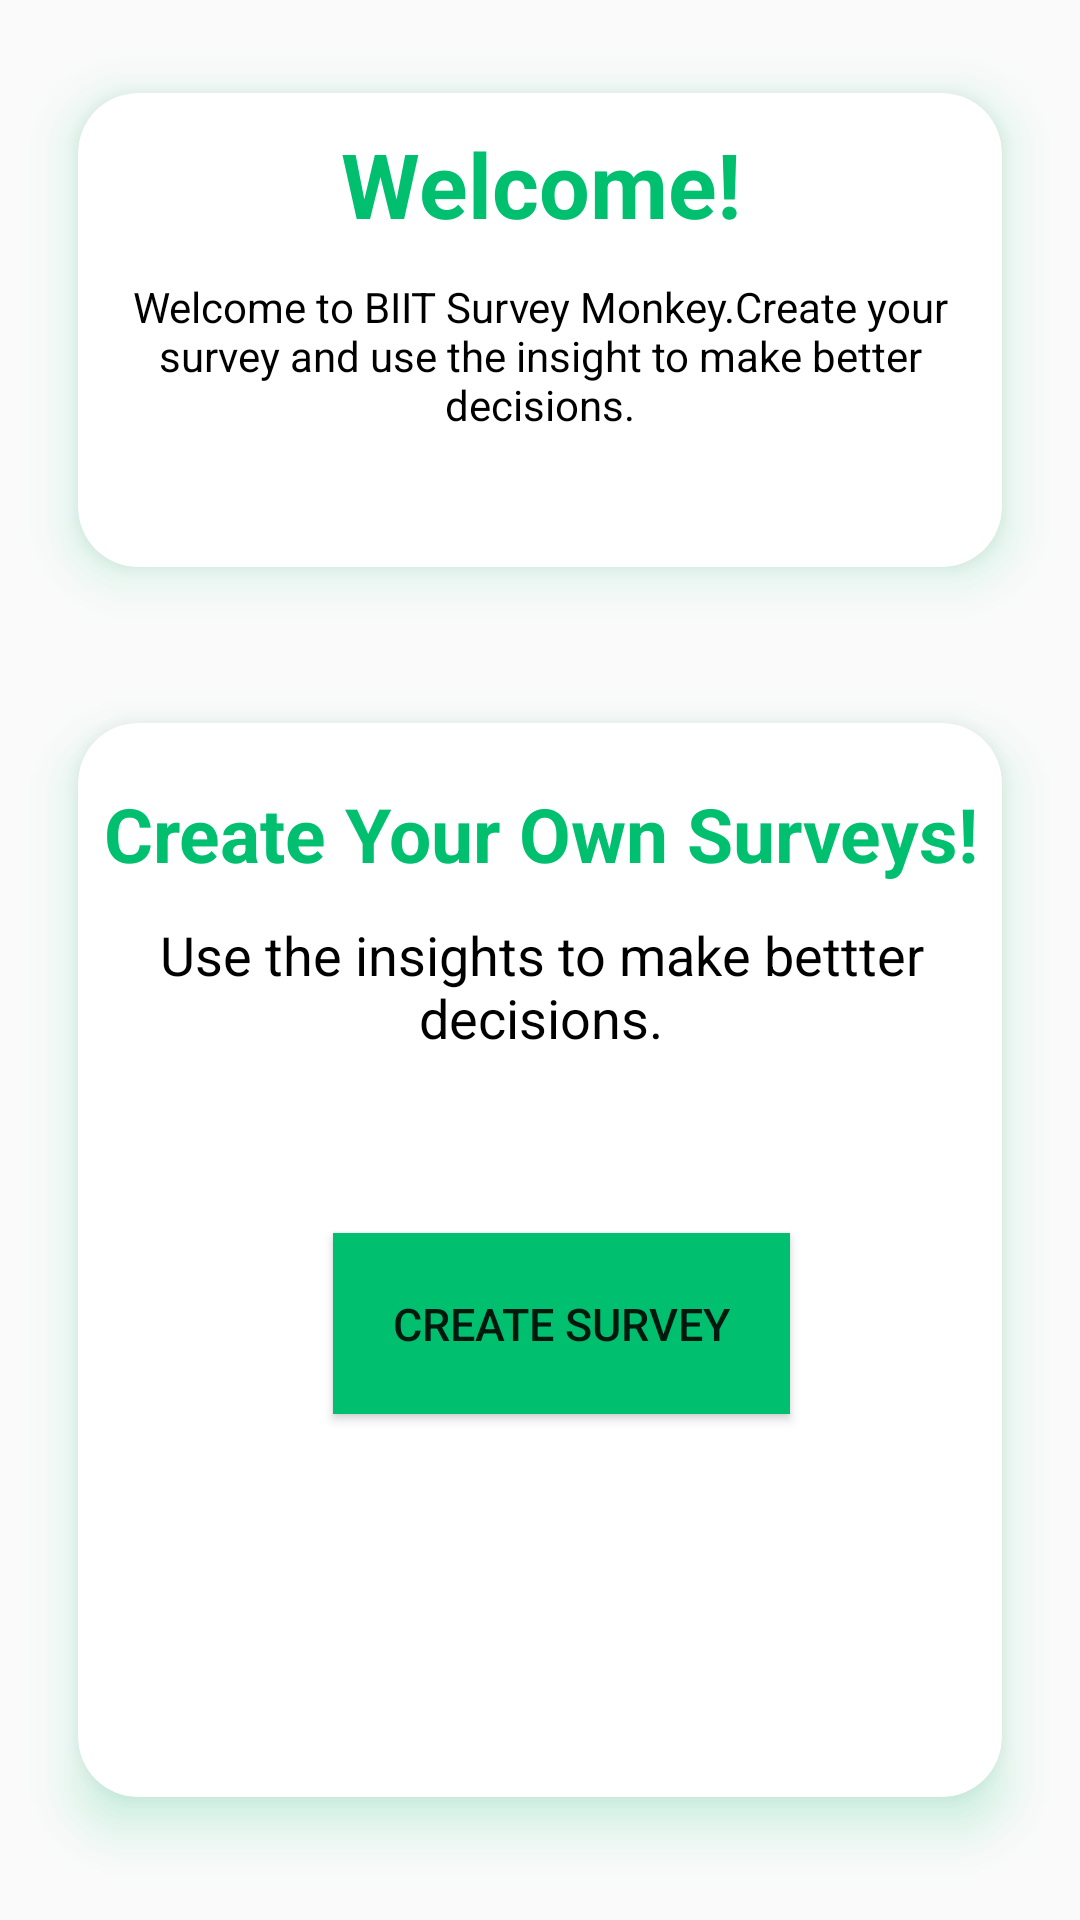

This screen was rendered from an Android layout file. Write that file and the resources it references.
<!-- AndroidManifest.xml: application theme Theme.FirstApp -->
<!-- res/layout/activity_createsurvey.xml -->
<?xml version="1.0" encoding="utf-8"?>
<androidx.appcompat.widget.LinearLayoutCompat
    xmlns:android="http://schemas.android.com/apk/res/android"
    xmlns:app="http://schemas.android.com/apk/res-auto"
    xmlns:tools="http://schemas.android.com/tools"
    android:layout_width="match_parent"
    android:orientation="vertical"
    android:layout_height="match_parent"
    tools:context=".createsurvey">
    <androidx.cardview.widget.CardView
        android:layout_width="match_parent"
        android:layout_height="200dp"
        app:cardElevation="10dp"
        app:cardCornerRadius="20dp"
        android:layout_margin="10dp"
        app:cardBackgroundColor="@color/white"

        app:cardPreventCornerOverlap="true"
        app:cardUseCompatPadding="true"
        android:outlineSpotShadowColor="@color/green"

        >

        <TextView
            android:layout_width="match_parent"
            android:layout_height="wrap_content"
            android:gravity="center"
            android:layout_marginTop="10dp"
            android:text="Welcome!"
            android:textColor="@color/green"
            android:textSize="30dp"
            android:textStyle="bold"

            />

        <TextView
            android:layout_width="wrap_content"
            android:layout_height="95dp"
            android:layout_marginLeft="15dp"
            android:layout_marginTop="40dp"
            android:layout_marginRight="15dp"
            android:gravity="center"
            android:text="Welcome to BIIT Survey Monkey.Create your survey and use the insight to make better decisions."
            android:textColor="@color/black" />
    </androidx.cardview.widget.CardView>
    <androidx.cardview.widget.CardView
        android:layout_width="match_parent"
        android:layout_height="400dp"
        app:cardElevation="10dp"
        app:cardCornerRadius="20dp"

        android:layout_marginRight="10dp"
        android:layout_marginLeft="10dp"
        app:cardBackgroundColor="@color/white"

        app:cardPreventCornerOverlap="true"
        app:cardUseCompatPadding="true"
        android:outlineSpotShadowColor="@color/green"

        >
        <TextView
            android:layout_width="match_parent"
            android:layout_height="wrap_content"
            android:text="Create Your Own Surveys!"
            android:textSize="25dp"
            android:textColor="@color/green"
            android:textStyle="bold"
            android:layout_marginTop="20dp"
            android:gravity="center"
            />

        <TextView
            android:layout_width="289dp"
            android:layout_height="wrap_content"
            android:layout_marginLeft="10dp"
            android:gravity="center"
            android:layout_marginTop="65dp"
            android:text="Use the insights to make bettter decisions."
            android:textColor="@color/black"
            android:textSize="18dp" />

        <Button
            android:layout_width="wrap_content"
            android:layout_height="wrap_content"
            android:layout_marginTop="170dp"
             android:layout_marginLeft="85dp"
             android:onClick="btn_create_survey"
            android:text="Create Survey"
            android:background="@color/green"
            android:textSize="15dp"
            android:padding="20dp"


            />


    </androidx.cardview.widget.CardView>



</androidx.appcompat.widget.LinearLayoutCompat>
<!-- resources referenced by this layout -->
<resources>
  <color name="black">#FF000000</color>
  <color name="green">#00BF6F</color>
  <color name="white">#FFFFFFFF</color>
  <style name="Theme.FirstApp" parent="Theme.AppCompat.DayNight.DarkActionBar">
          
          <item name="colorPrimary">@color/green</item>
          <item name="colorPrimaryVariant">@color/green</item>
          <item name="colorOnPrimary">@color/white</item>
          
          <item name="colorSecondary">@color/teal_200</item>
          <item name="colorSecondaryVariant">@color/teal_700</item>
          <item name="colorOnSecondary">@color/black</item>
          
          <item name="android:statusBarColor" tools:targetApi="l">?attr/colorPrimaryVariant</item>
          
      </style>
  <color name="teal_200">#FF03DAC5</color>
  <color name="teal_700">#FF018786</color>
</resources>
